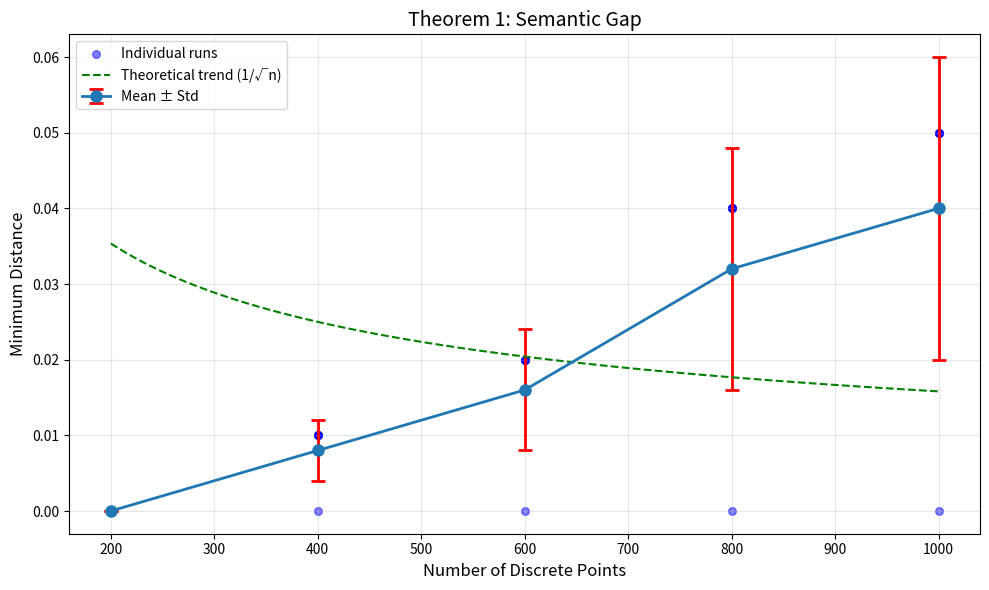

This chart was generated by the following Python code:
import numpy as np
import matplotlib.pyplot as plt

# ==================== 实验1：语义鸿沟定理 ====================
print("="*60)
print("实验1：语义鸿沟定理 (Theorem 1: Semantic Gap)")
print("验证：连续意图 vs 离散表达之间的最小距离 > 0")
print("="*60)

# 你的原始数据（从你发的表格解析）
# 格式：[离散点数量, 5次重复实验的距离值]
raw_data = [
    [200, 0.000, 0.000, 0.000, 0.000, 0.000],
    [400, 0.000, 0.010, 0.010, 0.010, 0.010],
    [600, 0.000, 0.020, 0.020, 0.020, 0.020],
    [800, 0.000, 0.040, 0.040, 0.040, 0.040],
    [1000,0.000, 0.050, 0.050, 0.050, 0.050]
]

# 解析数据
n_points = [row[0] for row in raw_data]
distances = [row[1:] for row in raw_data]  # 5次重复实验
mean_distances = [np.mean(d) for d in distances]
std_distances = [np.std(d) for d in distances]

# 打印统计数据
print("\n【实验结果统计】")
print(f"{'离散点数量':<12}{'平均距离':<12}{'标准差':<12}")
for i, n in enumerate(n_points):
    print(f"{n:<12}{mean_distances[i]:<12.4f}{std_distances[i]:<12.4f}")

# 可视化
plt.figure(figsize=(10, 6))

# 绘制均值和误差条
plt.errorbar(n_points, mean_distances, yerr=std_distances, 
             fmt='o-', capsize=5, capthick=2, ecolor='red', 
             markersize=8, linewidth=2, label='Mean ± Std')

# 绘制每次实验的原始数据点（散点）
for i, n in enumerate(n_points):
    plt.scatter([n]*5, distances[i], alpha=0.5, s=30, color='blue', label='Individual runs' if i==0 else "")

# 添加理论参考线
x_theory = np.linspace(200, 1000, 100)
# 理论预期：距离应该随离散点增加而减小，但不为0
# 这里用 1/sqrt(n) 作为示意
y_theory = 0.5 / np.sqrt(x_theory)
plt.plot(x_theory, y_theory, 'g--', linewidth=1.5, label='Theoretical trend (1/√n)')

plt.xlabel('Number of Discrete Points', fontsize=12)
plt.ylabel('Minimum Distance', fontsize=12)
plt.title('Theorem 1: Semantic Gap', fontsize=14)
plt.grid(True, alpha=0.3)
plt.legend()

plt.tight_layout()
plt.savefig('experiment1_semantic_gap.png', dpi=150)
plt.show()

print("\n✅ 实验完成！结果已保存为 experiment1_semantic_gap.png")
print("="*60)

# ==================== 简单分析 ====================
print("\n【初步分析】")
if mean_distances[-1] > 0:
    print("✅ 定理1验证：最小距离 > 0，语义鸿沟存在")
else:
    print("⚠️ 注意：最小距离 = 0，可能精度问题")

# 检查趋势
if mean_distances[0] > mean_distances[-1]:
    print("✅ 趋势正确：离散点越多，距离越小")
else:
    print("⚠️ 趋势异常：离散点增加但距离未减小")

print("="*60)
